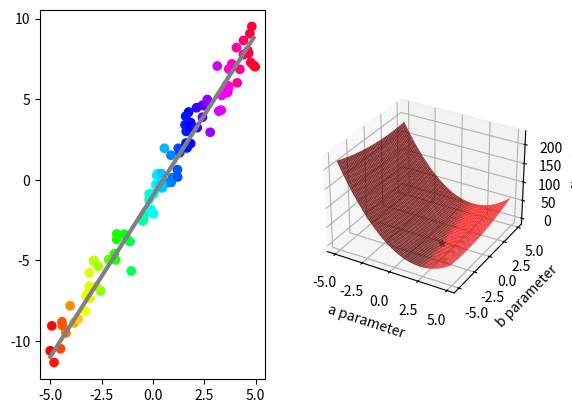

Python code for this plot:
## This is course material for Introduction to Python Scientific Programming
## Example code: least_squares_penalty.py
# [redacted]
##
## (c) Copyright 2020. Intelligent Racing Inc. Not permitted for commercial use

import numpy as np
import matplotlib.pyplot as plt
from mpl_toolkits import mplot3d

fig = plt.figure()
ax1 = fig.add_subplot(1,2,1)

# subplot 1 plots the noisy samples
# Define the model
x = np.arange(-5, 5, 0.1)
y = 2*x - 1
plt.plot(x, y, 'gray', linewidth = 3)

# Generate noisy sample
sample_count = 100
x_sample = 10*np.random.random(sample_count)-5
y_sample = 2*x_sample - 1 + np.random.normal(0, 1.0, sample_count)
# Try some colormaps: hsv, gray, pink, cool, hot
ax1.scatter(x_sample, y_sample, c = x_sample, cmap = 'hsv')

# subplot 2 plots the parameter space
ax2 = fig.add_subplot(1,2,2, projection = '3d')

def penalty(para_a, para_b):
    squares = (y_sample - para_a*x_sample - para_b)**2
    return 1/2/sample_count*np.sum(squares)

a_arr, b_arr = np.meshgrid(np.arange(-5, 5, 0.1), np.arange(-5, 5, 0.1) )

func_value = np.zeros(a_arr.shape)
for ax in range(a_arr.shape[0]):
    for ay in range(a_arr.shape[1]):
            func_value[ax, ay] = penalty(a_arr[ax, ay], b_arr[ax, ay])

ax2.plot_surface(a_arr, b_arr, func_value, color = 'red', alpha = 0.8)
ax2.set_xlabel('a parameter')
ax2.set_ylabel('b parameter')
ax2.set_zlabel('f(a, b)')

# Find the minimum value
optimal_x, optimal_y = np.where(func_value == np.amin(func_value))
print(a_arr[optimal_x, optimal_y], b_arr[optimal_x, optimal_y])
ax2.scatter(a_arr[optimal_x, optimal_y], b_arr[optimal_x, optimal_y], \
    func_value[optimal_x, optimal_y],marker = '*')
plt.show()